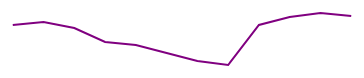
D3 v3 page, settled after 360 driven frames (6 s of simulated time); the page loaded 1 data file(s).



        var h=100;
        var w=400;
        var ds; // global var for data

        function buildLine(){
          var lineFun = d3.svg.line()
              .x(function(d){ return (( d.month-20130001)/3.25)})
              .y(function(d){ return h=d.sales; })
              .interpolate("linear");

          var svg = d3.select("body").append("svg").attr({ width: w, height:h});

          var viz = svg.append("path")
                        .attr({
                          d: lineFun(ds),
                          "stroke": "purple",
                          "stroke-width": 2,
                          "fill": "none"
                        });
        }

        d3.csv("data/MonthlySales.csv", function(error,data){
          if(error) {
            console.log(error);
          } else {
            console.log(data);
            ds=data;
          }

          buildLine();

        });

    

### data: data/MonthlySales.csv, 155 bytes — head not shown